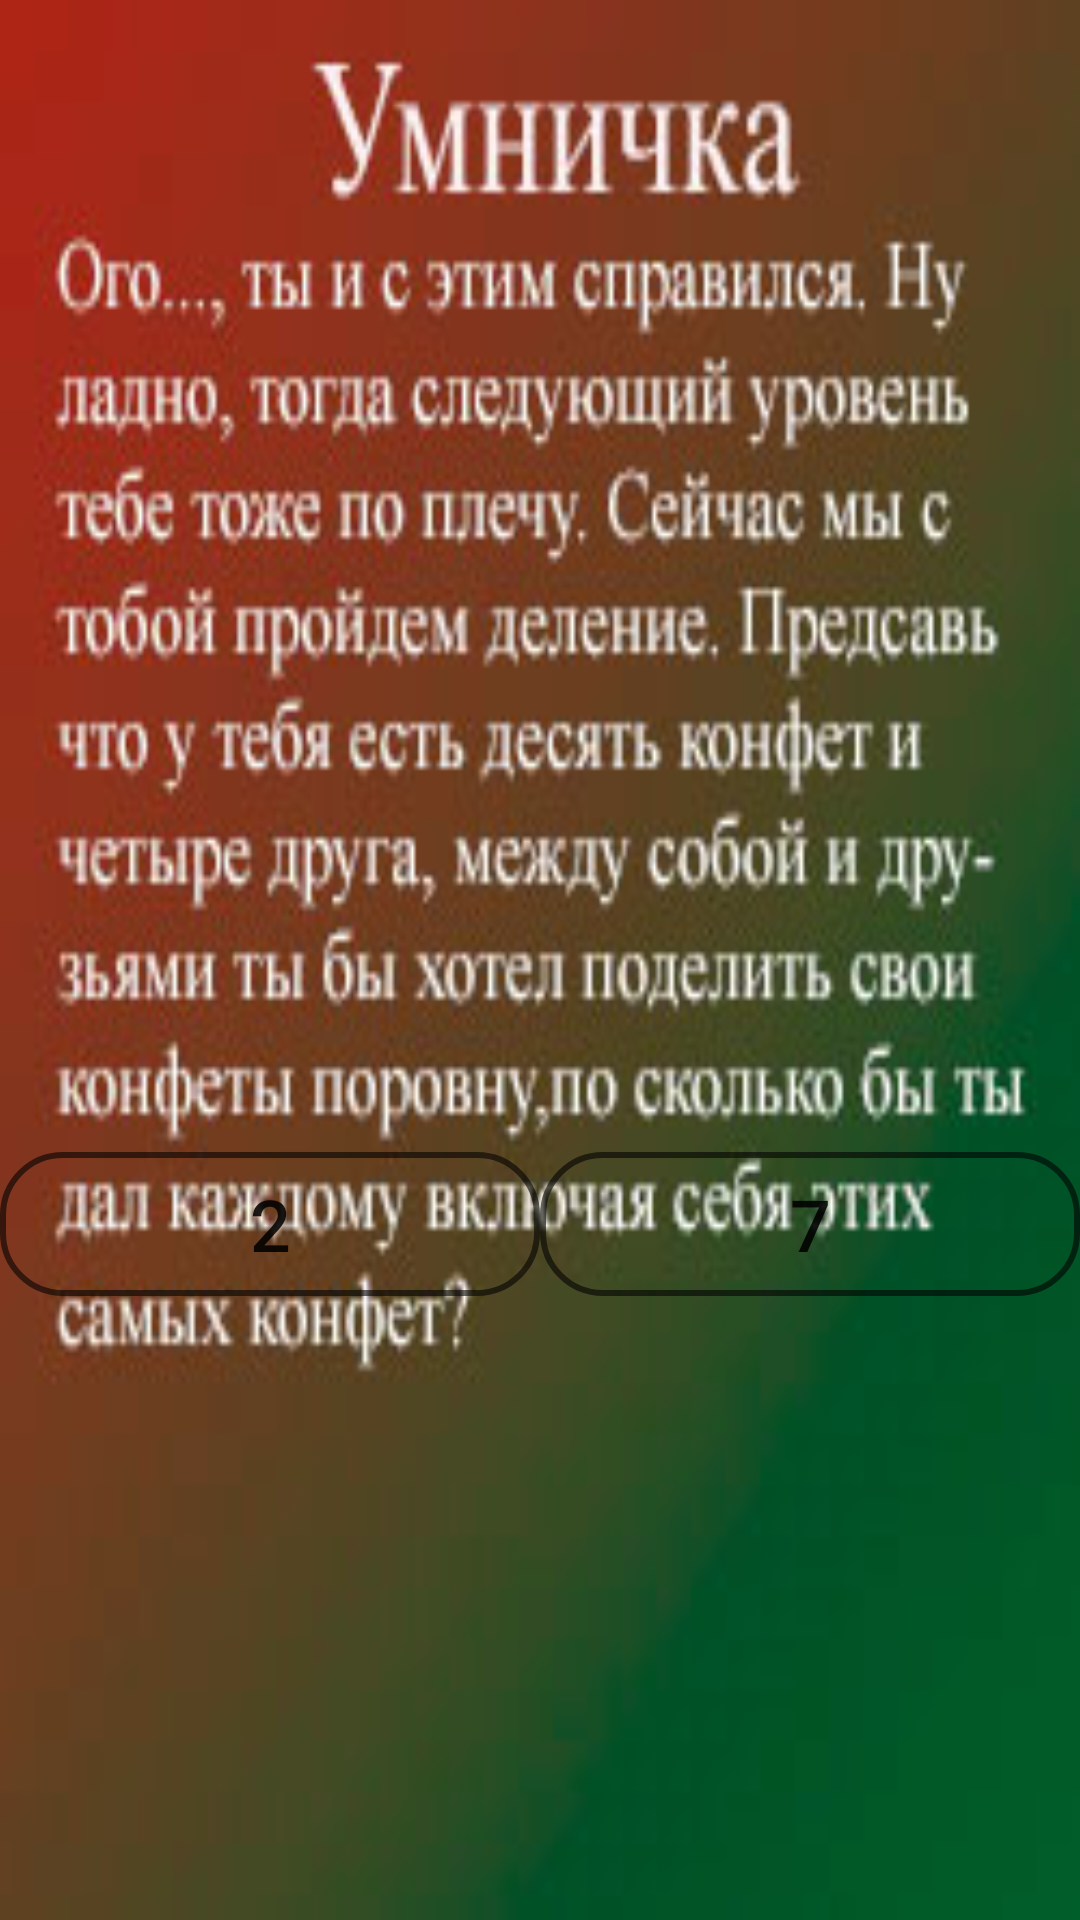

Here is an Android app screen rendered from its layout file. Give the layout XML and the strings, colors and styles it references.
<!-- AndroidManifest.xml: application theme Theme.AndroidProgAplication -->
<!-- res/layout/previewdialog4.xml -->
<?xml version="1.0" encoding="utf-8"?>
<LinearLayout xmlns:android="http://schemas.android.com/apk/res/android"
    android:orientation="vertical"
    android:layout_width="350dp"
    android:layout_height="450dp"
    android:id="@+id/dialogfon"
    android:background="@drawable/preview5"
    android:layout_gravity="center"
    android:layout_margin="5dp"
    
    >

    <LinearLayout
        android:id="@+id/start_layout"
        android:layout_width="285dp"
        android:layout_height="384dp"
        android:layout_alignParentBottom="true"
        android:layout_centerHorizontal="true"
        android:orientation="horizontal"
        android:padding="10dp" />

    <LinearLayout
        android:layout_width="match_parent"
        android:layout_height="match_parent"
        android:orientation="horizontal">

        <Button
            android:id="@+id/buttoncont"
            android:layout_width="wrap_content"
            android:layout_height="wrap_content"
            android:layout_weight="1"
            android:background="@drawable/button_stroke_black95_press_white"
            android:textSize="24sp"
            android:text="2" />

        <Button
            android:id="@+id/buttonerr"
            android:layout_width="wrap_content"
            android:layout_height="wrap_content"
            android:layout_weight="1"
            android:background="@drawable/button_stroke_black95_press_white"
            android:textSize="24sp"
            android:text="7" />
    </LinearLayout>

</LinearLayout>
<!-- resources referenced by this layout -->
<resources>
  <!-- drawable button_stroke_black95_press_white (drawable) -->
  <?xml version="1.0" encoding="utf-8"?>
  <selector xmlns:android="http://schemas.android.com/apk/res/android">
  <item android:state_pressed="false" android:drawable="@drawable/style_btn_stroke_black95"/>
      <item android:state_pressed="true" android:drawable="@drawable/style_btn_stroke_black95_press_white" />
  
  </selector>
  <!-- drawable preview5: jpg bitmap (drawable, 24961 bytes) -->
  <style name="Theme.AndroidProgAplication" parent="Theme.AppCompat.DayNight.NoActionBar">
          
          <item name="colorPrimary">@color/purple_500</item>
          <item name="colorPrimaryVariant">@color/purple_700</item>
          <item name="colorOnPrimary">@color/white</item>
          
          <item name="colorSecondary">@color/teal_200</item>
          <item name="colorSecondaryVariant">@color/teal_700</item>
          <item name="colorOnSecondary">@color/black95</item>
          
          <item name="android:statusBarColor" tools:targetApi="l">?attr/colorPrimaryVariant</item>
          
      </style>
  <!-- drawable style_btn_stroke_black95 (drawable) -->
  <?xml version="1.0" encoding="utf-8"?>
  <shape xmlns:android="http://schemas.android.com/apk/res/android">
       <stroke android:width="2dp" android:color="@color/black95"/>
      <corners android:radius="20dp"/>
  
  </shape>
  <!-- drawable style_btn_stroke_black95_press_white (drawable-v24) -->
  <?xml version="1.0" encoding="utf-8"?>
  <shape xmlns:android="http://schemas.android.com/apk/res/android">
       <stroke android:width="2dp" android:color="@color/black95"/>
      <corners android:radius="20dp"/>
  <solid android:color="@color/white"/>
  
  </shape>
  <color name="purple_500">#FF6200EE</color>
  <color name="purple_700">#FF3700B3</color>
  <color name="white">#FFFFFFFF</color>
  <color name="teal_200">#FF03DAC5</color>
  <color name="teal_700">#FF018786</color>
  <color name="black95">#95000000</color>
</resources>
